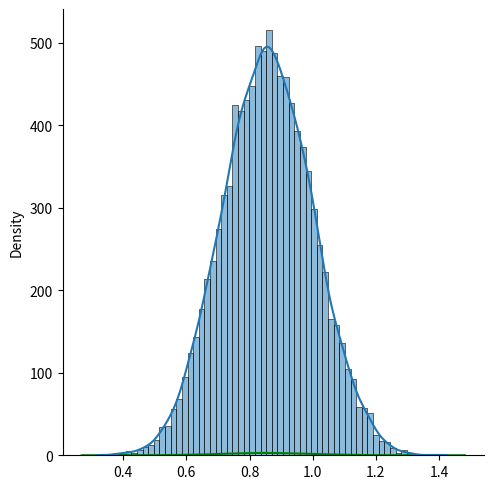

Source code (Python):
import random
import numpy as np
from scipy import stats
import seaborn
import matplotlib.pyplot as plt


class Lab1:
    def __init__(self):
        self.size = 10000
        self._generate_random_numbers()
        self.draw_hist()
        self.check()

    def _generate_random_numbers(self):
        # Згенерувати 10000 випадкових чисел способом, указаним у варіанті.
        self.sigma = random.random()
        self.alpha = random.random()
        self.mu = [sum(np.random.uniform(size=12)) - 6 for _ in range(self.size)]

        self.randoms = [self.sigma * self.mu[i] + self.alpha for i in range(self.size)]

        # Знайти середнє і дисперсію цих випадкових чисел.
        self.mean = np.mean(self.randoms)
        self.dispersion = np.std(self.randoms)
        print(f'mean: {self.mean} \ndispersion: {self.dispersion}')

    def draw_hist(self):
        # Побудувати гістограму частот. По виду гістограми частот визначити вид закону розподілу -> нормальний (Гауса)
        gaussian_distribution = np.random.normal(size=self.size, loc=self.mean, scale=self.dispersion)
        seaborn.displot(gaussian_distribution, kind='kde', color='g')
        plt.show()
        seaborn.histplot(self.randoms, kde=True)
        plt.show()

    def check(self):
        # Відповідність заданому закону розподілу перевірити за допомогою критерію згоди ксі^2.
        _, p = stats.normaltest(self.randoms)
        approved = '' if p < 0.05 else 'not '
        print(f'Distribution is { approved }normal')

    def __repr__(self):
        return f'sigma: {self.sigma} \nalpha: {self.alpha}'


if __name__ == '__main__':
    print(Lab1())

